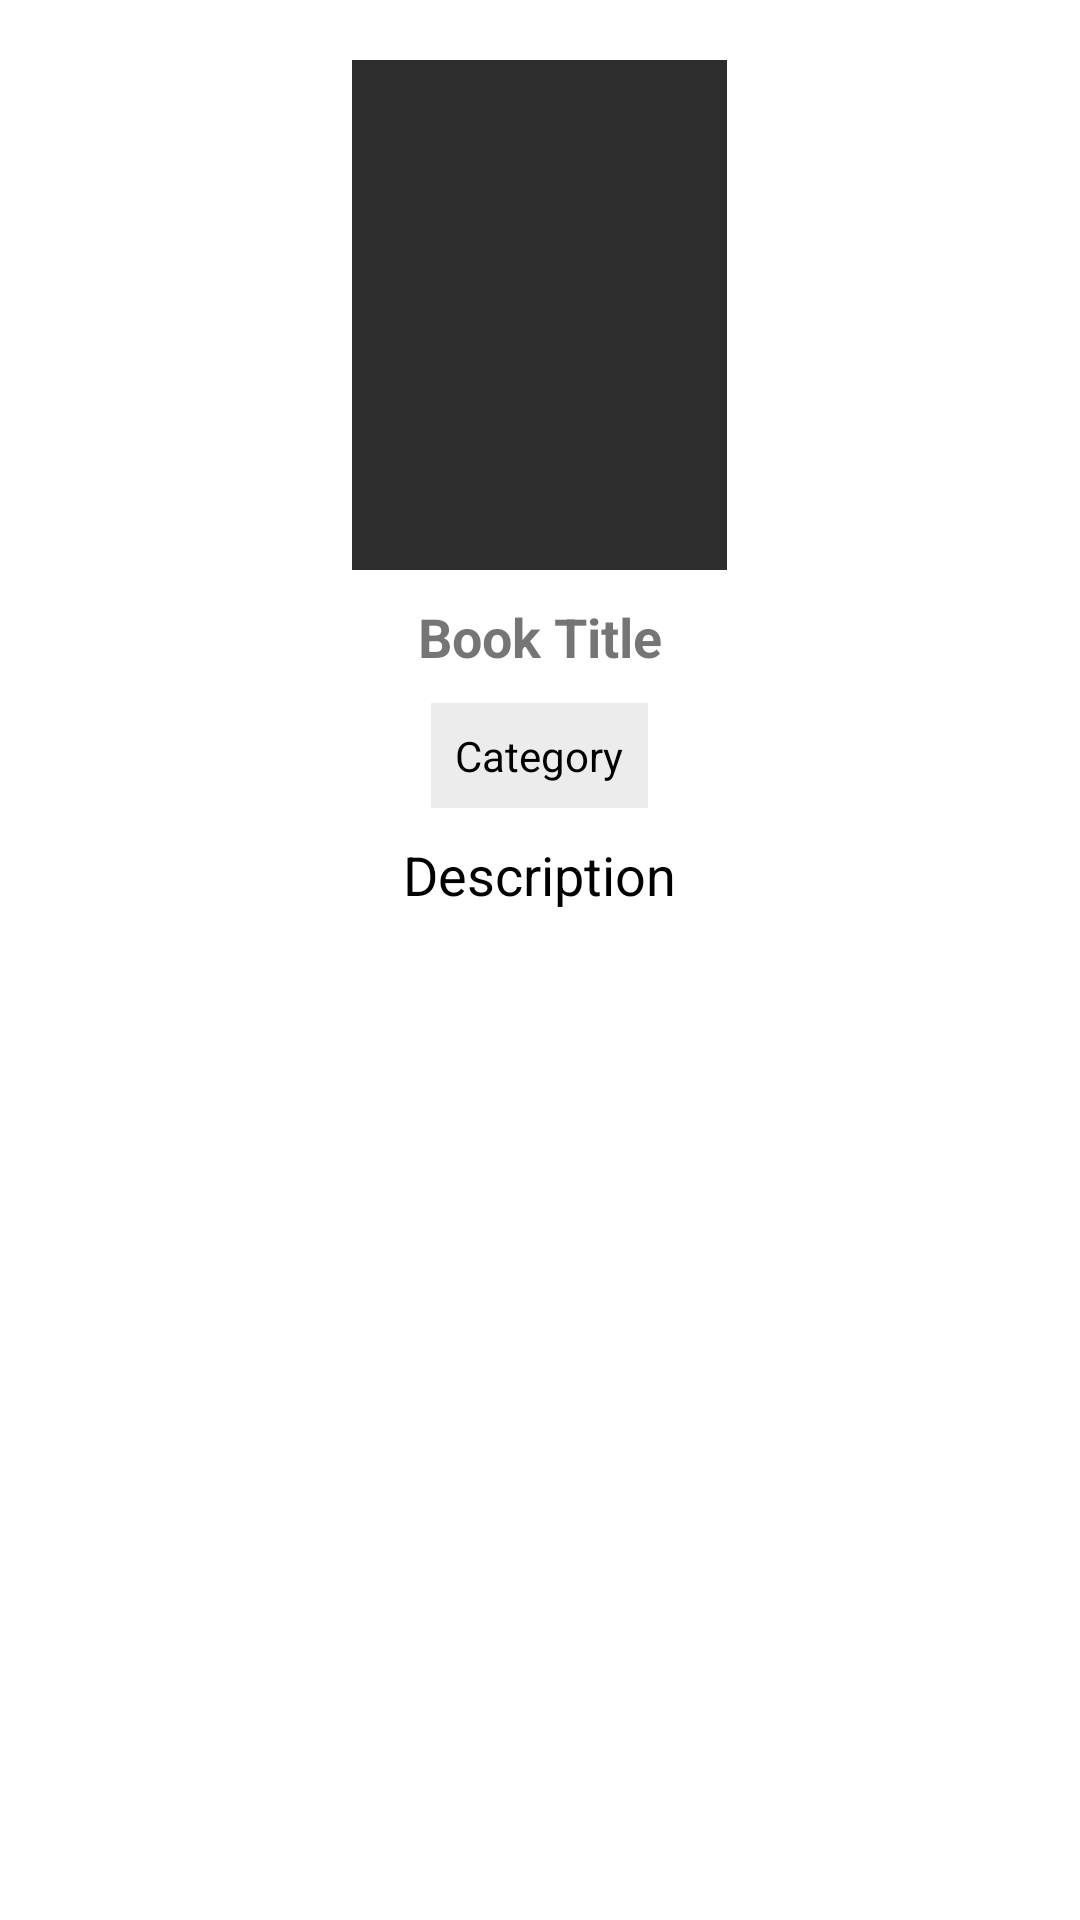

Reconstruct the res/layout file that produces this screen, plus the resources it refers to.
<!-- AndroidManifest.xml: application theme AppTheme -->
<!-- res/layout/activity_book2.xml -->
<?xml version="1.0" encoding="utf-8"?>
<LinearLayout xmlns:android="http://schemas.android.com/apk/res/android"
    xmlns:app="http://schemas.android.com/apk/res-auto"
    xmlns:tools="http://schemas.android.com/tools"
    android:layout_width="match_parent"
    android:layout_height="match_parent"
    android:background="#fff"
    tools:context=".Book2Activity">
    <androidx.core.widget.NestedScrollView
        android:layout_width="match_parent"
        android:layout_height="match_parent"
        android:layout_marginTop="10dp"
        android:padding="10dp">

        <LinearLayout
            android:layout_width="match_parent"
            android:layout_height="match_parent"
            android:gravity="center"
            android:orientation="vertical">

            <ImageView
                android:layout_width="125dp"
                android:layout_height="170dp"
                android:background="#2d2d2d"
                android:id="@+id/bookthumbnail"
                android:scaleType="centerCrop"/>

            <TextView
                android:id="@+id/txttitle"
                android:layout_width="wrap_content"
                android:layout_height="wrap_content"
                android:text="Book Title"
                android:layout_marginTop="10dp"
                android:textSize="18sp"
                android:textStyle="bold"/>

            <TextView
                android:id="@+id/txtCat"
                android:layout_width="wrap_content"
                android:layout_height="wrap_content"
                android:text="Category"
                android:background="#edecec"
                android:textColor="#000"
                android:padding="8dp"
                android:layout_marginTop="10dp"/>

            <TextView
                android:id="@+id/txtDesc"
                android:textColor="#000"
                android:textSize="18sp"
                android:layout_marginTop="10dp"
                android:layout_width="wrap_content"
                android:layout_height="wrap_content"
                android:text="Description"/>



        </LinearLayout>



    </androidx.core.widget.NestedScrollView>

</LinearLayout>
<!-- resources referenced by this layout -->
<resources>
  <style name="AppTheme" parent="Theme.AppCompat.Light.NoActionBar">
          
          <item name="colorPrimary">@color/colorPrimary</item>
          <item name="colorPrimaryDark">@color/colorPrimaryDark</item>
          <item name="colorAccent">@color/colorAccent</item>
      </style>
  <color name="colorPrimary">#21325E</color>
  <color name="colorPrimaryDark">#21325E</color>
  <color name="colorAccent">#21325E</color>
</resources>
